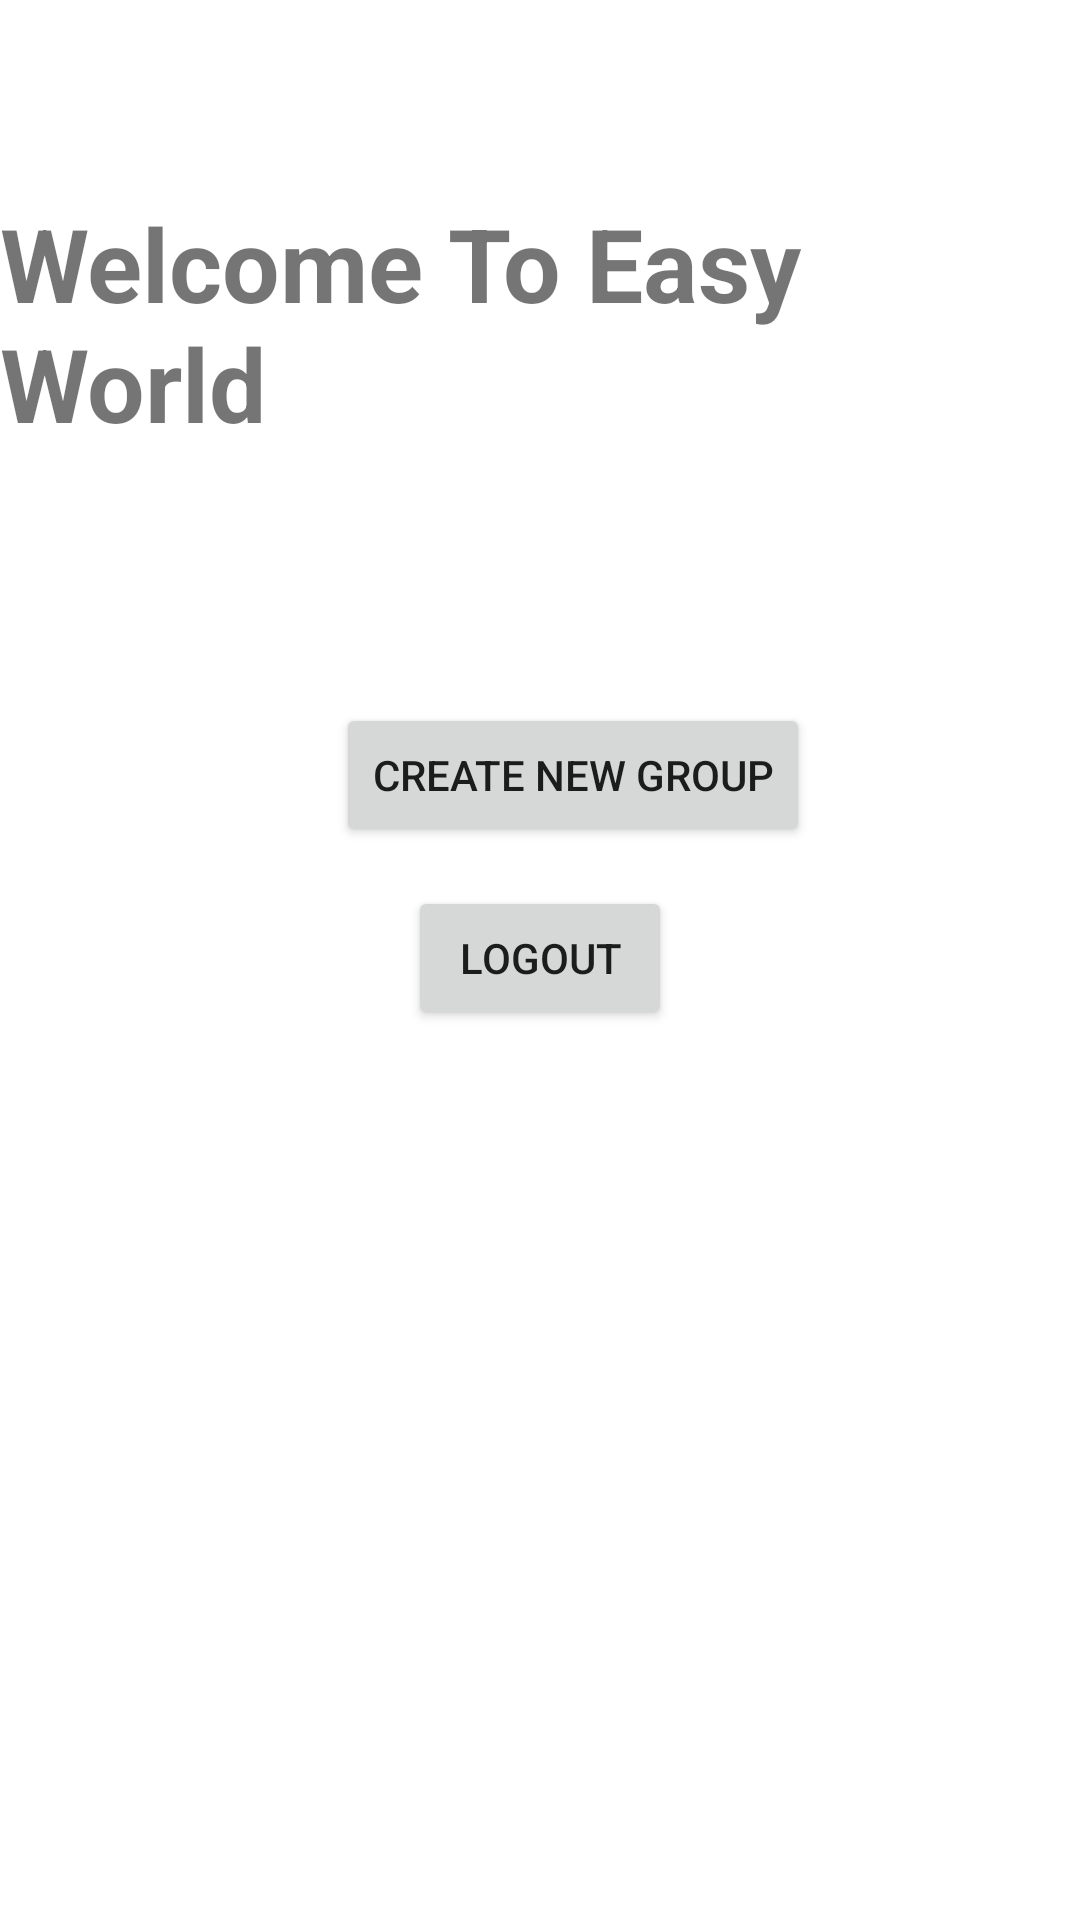

Write the Android layout XML for this screen, with the resource values it uses.
<!-- AndroidManifest.xml: application theme Theme.EasyWallet -->
<!-- res/layout/activity_main.xml -->
<?xml version="1.0" encoding="utf-8"?>
<androidx.constraintlayout.widget.ConstraintLayout xmlns:android="http://schemas.android.com/apk/res/android"
    xmlns:app="http://schemas.android.com/apk/res-auto"
    xmlns:tools="http://schemas.android.com/tools"
    android:layout_width="match_parent"
    android:layout_height="match_parent"
    tools:context=".MainActivity">

    <Button
        android:id="@+id/create"
        android:layout_width="wrap_content"
        android:layout_height="wrap_content"
        android:onClick="logout"
        android:text="logout"
        app:layout_constraintBottom_toBottomOf="parent"
        app:layout_constraintEnd_toEndOf="parent"
        app:layout_constraintStart_toStartOf="parent"
        app:layout_constraintTop_toTopOf="parent"
        app:layout_constraintVertical_bias="0.499" />

    <TextView
        android:id="@+id/textView2"
        android:layout_width="wrap_content"
        android:layout_height="wrap_content"
        android:layout_marginBottom="132dp"
        android:text="Welcome To Easy World"
        android:textSize="34sp"
        android:textStyle="bold"
        app:layout_constraintBottom_toTopOf="@+id/create"
        app:layout_constraintEnd_toEndOf="parent"
        app:layout_constraintStart_toStartOf="parent"
        app:layout_constraintTop_toTopOf="parent"
        app:layout_constraintVertical_bias="0.832" />

    <Button
        android:id="@+id/button"
        android:layout_width="wrap_content"
        android:layout_height="wrap_content"
        android:layout_marginStart="112dp"
        android:layout_marginTop="84dp"
        android:onClick="CreteGroup"
        android:text="Create New Group"
        app:layout_constraintStart_toStartOf="parent"
        app:layout_constraintTop_toBottomOf="@+id/textView2" />
</androidx.constraintlayout.widget.ConstraintLayout>
<!-- resources referenced by this layout -->
<resources>
  <style name="Theme.EasyWallet" parent="Theme.MaterialComponents.DayNight.DarkActionBar">
          
          <item name="colorPrimary">@color/purple_500</item>
          <item name="colorPrimaryVariant">@color/purple_700</item>
          <item name="colorOnPrimary">@color/white</item>
          
          <item name="colorSecondary">@color/teal_200</item>
          <item name="colorSecondaryVariant">@color/teal_700</item>
          <item name="colorOnSecondary">@color/black</item>
          
          <item name="android:statusBarColor">?attr/colorPrimaryVariant</item>
          
      </style>
  <!-- not gathered from this repository: default colours our renderer supplied (Android Studio template values) -->
  <color name="purple_500">#FF6200EE</color>
  <color name="purple_700">#FF3700B3</color>
  <color name="teal_200">#FF03DAC5</color>
  <color name="teal_700">#FF018786</color>
  <color name="black">#FF000000</color>
  <color name="white">#FFFFFFFF</color>
</resources>
